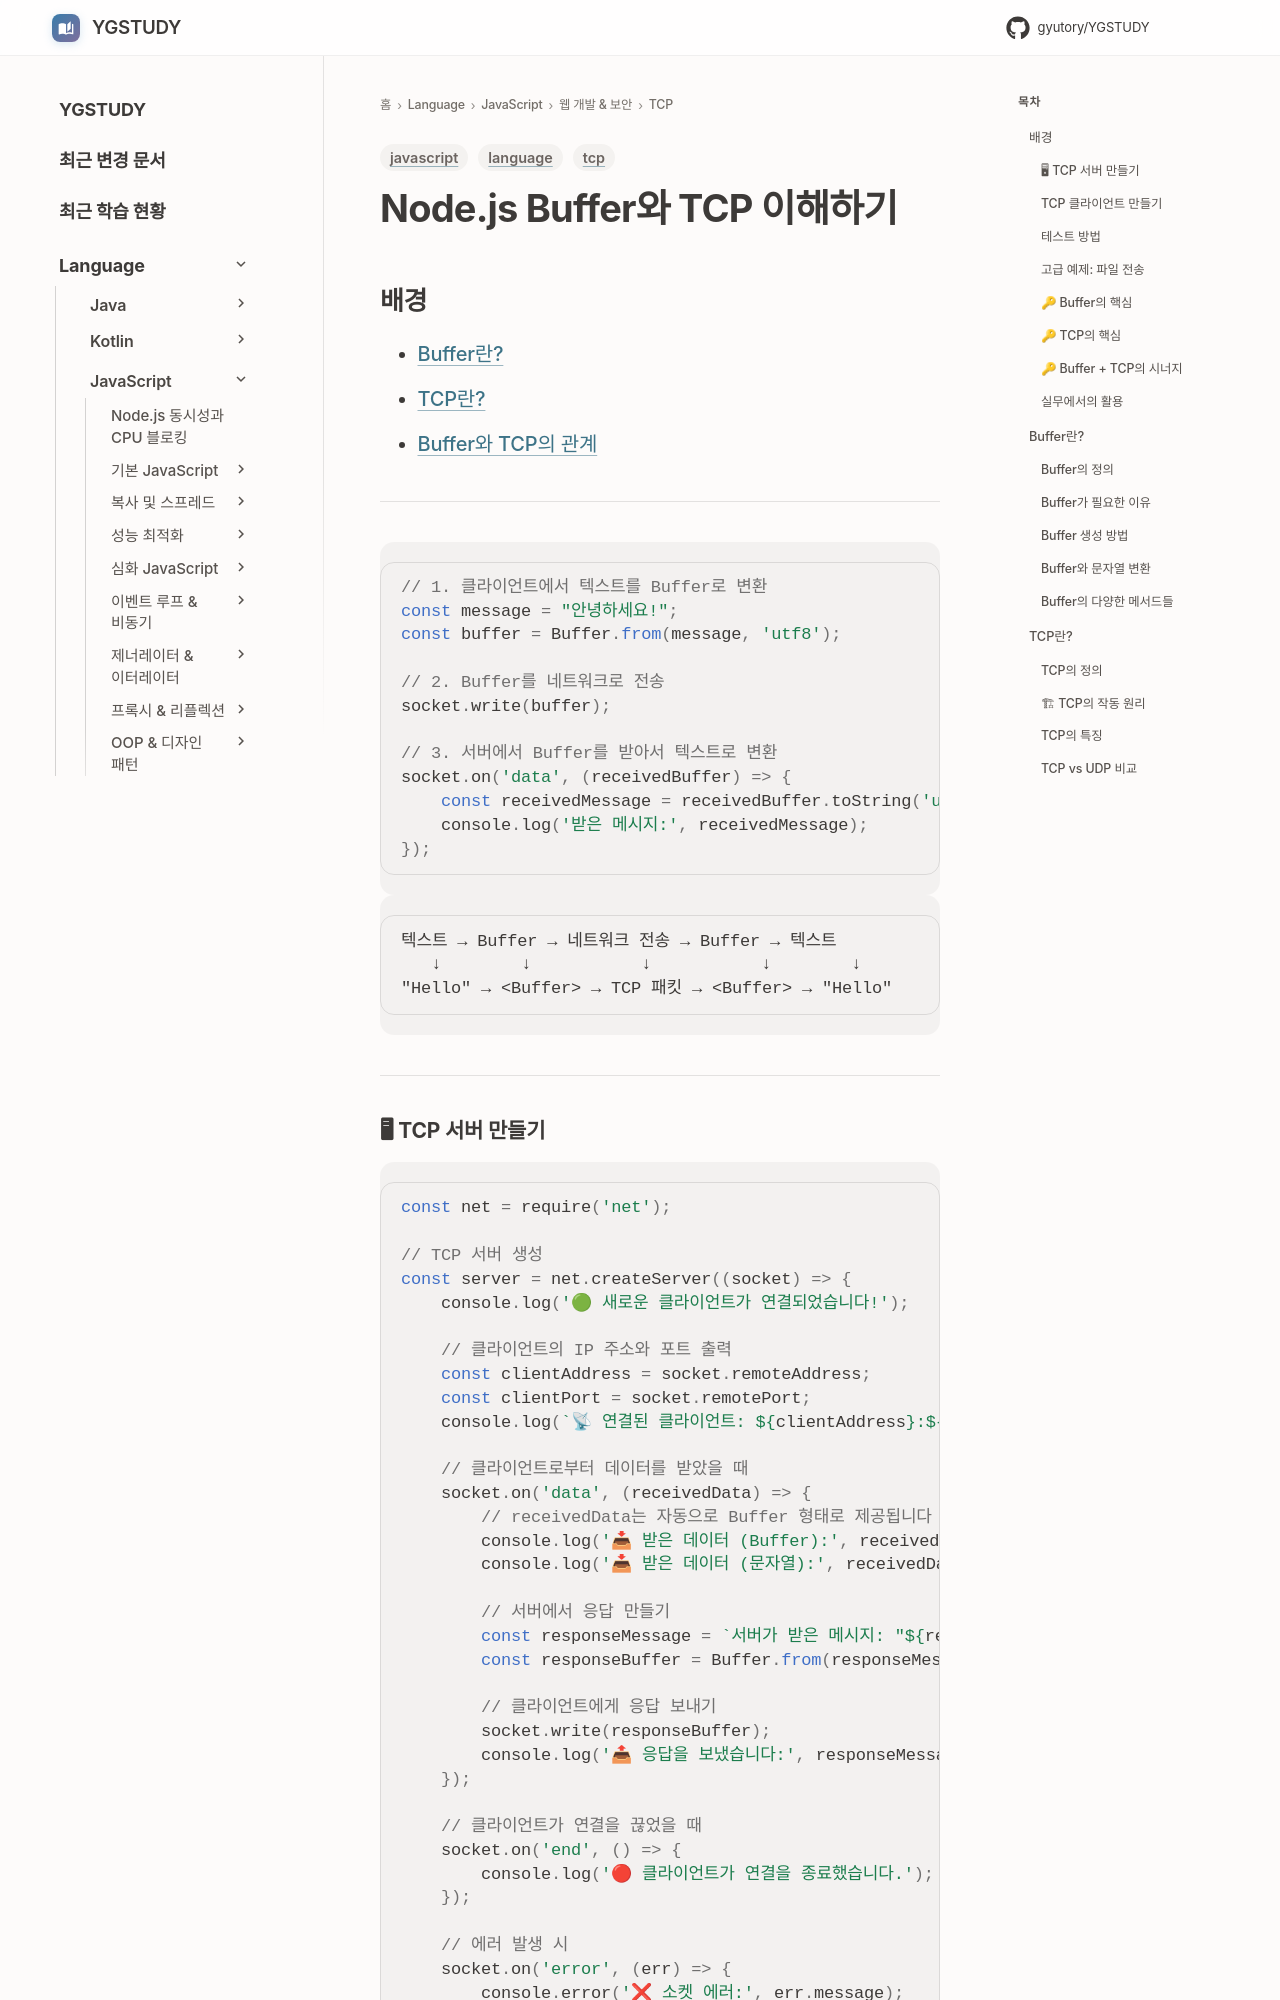

repository: GYUTORY/YGSTUDY · page: Language/JavaScript/10_웹_개발_및_보안/TCP/NodeJs Buffer와 TCP/index.html · generator: mkdocs

---
title: Node.js Buffer TCP
tags: [language, javascript, tcp]
updated: 2025-12-21
---
# Node.js Buffer와 TCP 이해하기

## 배경

- [Buffer란?](#buffer란)
- [TCP란?](#tcp란)
- [Buffer와 TCP의 관계](#buffer와-tcp의-관계)

---


```javascript
// 1. 클라이언트에서 텍스트를 Buffer로 변환
const message = "안녕하세요!";
const buffer = Buffer.from(message, 'utf8');

// 2. Buffer를 네트워크로 전송
socket.write(buffer);

// 3. 서버에서 Buffer를 받아서 텍스트로 변환
socket.on('data', (receivedBuffer) => {
    const receivedMessage = receivedBuffer.toString('utf8');
    console.log('받은 메시지:', receivedMessage);
});
```


```
텍스트 → Buffer → 네트워크 전송 → Buffer → 텍스트
   ↓        ↓           ↓           ↓        ↓
"Hello" → <Buffer> → TCP 패킷 → <Buffer> → "Hello"
```

---
